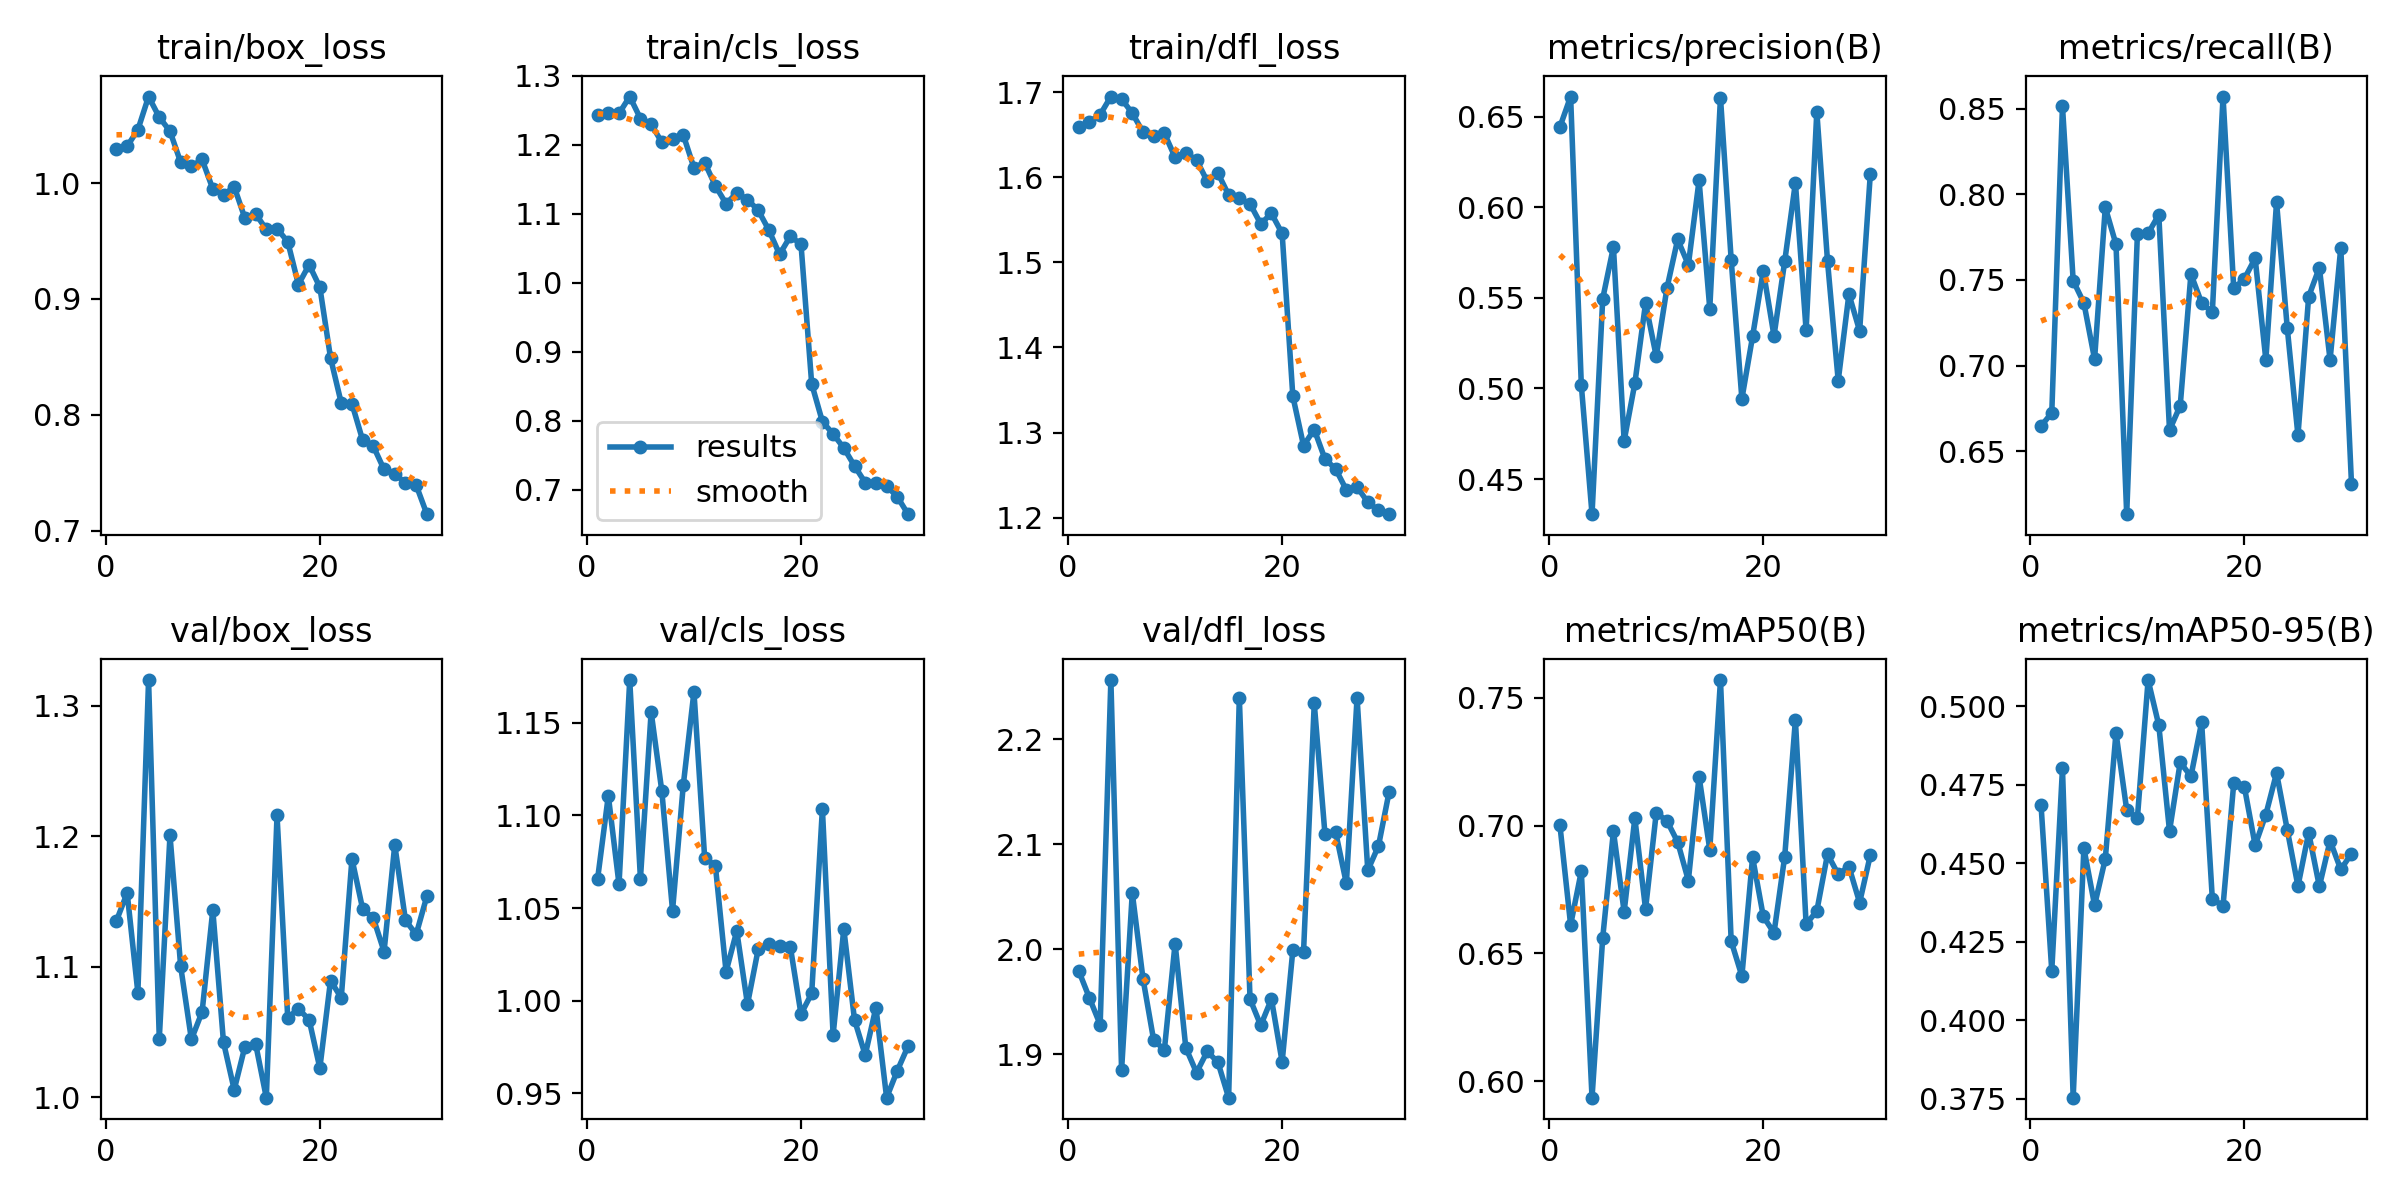

The table this chart was drawn from, first rows:
epoch, time, train/box_loss, train/cls_loss, train/dfl_loss, metrics/precision(B), metrics/recall(B), metrics/mAP50(B), metrics/mAP50-95(B), val/box_loss, val/cls_loss, val/dfl_loss, lr/pg0, lr/pg1, lr/pg2
1, 410.1, 1.029, 1.244, 1.659, 0.6443, 0.6648, 0.7002, 0.4685, 1.135, 1.066, 1.979, 0.0004742, 0.0004742, 0.0004742
2, 857.8, 1.032, 1.246, 1.665, 0.6611, 0.6724, 0.6612, 0.4158, 1.157, 1.111, 1.954, 0.0009192, 0.0009192, 0.0009192
3, 1327, 1.046, 1.245, 1.674, 0.5018, 0.8514, 0.6822, 0.4802, 1.08, 1.063, 1.928, 0.001333, 0.001333, 0.001333
4, 1807, 1.075, 1.27, 1.695, 0.4306, 0.7495, 0.5936, 0.3754, 1.32, 1.173, 2.256, 0.001288, 0.001288, 0.001288
5, 2240, 1.057, 1.238, 1.692, 0.5496, 0.7366, 0.6562, 0.4548, 1.045, 1.066, 1.885, 0.00124, 0.00124, 0.00124
6, 2505, 1.045, 1.23, 1.675, 0.5781, 0.7038, 0.6978, 0.4366, 1.201, 1.156, 2.054, 0.001193, 0.001193, 0.001193
7, 2759, 1.018, 1.204, 1.653, 0.4711, 0.7923, 0.6663, 0.4514, 1.1, 1.113, 1.972, 0.001146, 0.001146, 0.001146
8, 3013, 1.014, 1.209, 1.648, 0.5028, 0.7708, 0.7029, 0.4916, 1.044, 1.049, 1.913, 0.001099, 0.001099, 0.001099
9, 3265, 1.02, 1.214, 1.652, 0.547, 0.6134, 0.6674, 0.467, 1.065, 1.116, 1.905, 0.001052, 0.001052, 0.001052
10, 3518, 0.995, 1.167, 1.623, 0.5177, 0.7767, 0.705, 0.4645, 1.143, 1.167, 2.006, 0.001005, 0.001005, 0.001005
11, 3771, 0.9897, 1.174, 1.628, 0.5554, 0.7772, 0.7018, 0.5084, 1.042, 1.077, 1.906, 0.0009574, 0.0009574, 0.0009574
12, 4024, 0.9968, 1.141, 1.62, 0.5822, 0.788, 0.6936, 0.494, 1.006, 1.073, 1.883, 0.0009103, 0.0009103, 0.0009103
13, 4276, 0.9697, 1.115, 1.595, 0.5682, 0.6624, 0.6785, 0.4603, 1.039, 1.016, 1.903, 0.0008631, 0.0008631, 0.0008631
14, 4528, 0.9734, 1.13, 1.605, 0.6149, 0.6766, 0.7192, 0.4822, 1.041, 1.038, 1.893, 0.000816, 0.000816, 0.000816
15, 4783, 0.96, 1.121, 1.579, 0.5441, 0.7534, 0.6906, 0.4777, 0.9996, 0.9981, 1.859, 0.0007688, 0.0007688, 0.0007688
16, 5040, 0.9606, 1.105, 1.575, 0.6605, 0.7366, 0.7569, 0.4949, 1.216, 1.028, 2.24, 0.0007216, 0.0007216, 0.0007216
17, 5298, 0.9494, 1.076, 1.569, 0.5711, 0.7311, 0.6548, 0.4387, 1.061, 1.031, 1.953, 0.0006745, 0.0006745, 0.0006745
18, 5554, 0.9124, 1.041, 1.545, 0.4943, 0.857, 0.6412, 0.4364, 1.068, 1.03, 1.928, 0.0006273, 0.0006273, 0.0006273
19, 5811, 0.9295, 1.067, 1.557, 0.5287, 0.745, 0.6876, 0.4755, 1.059, 1.029, 1.953, 0.0005802, 0.0005802, 0.0005802
20, 6070, 0.9102, 1.056, 1.534, 0.565, 0.7508, 0.6645, 0.4742, 1.022, 0.9928, 1.893, 0.000533, 0.000533, 0.000533
21, 6325, 0.8491, 0.8533, 1.343, 0.529, 0.7627, 0.658, 0.4557, 1.089, 1.004, 1.999, 0.0004859, 0.0004859, 0.0004859
22, 6576, 0.8102, 0.7986, 1.285, 0.5701, 0.7034, 0.6878, 0.4655, 1.076, 1.104, 1.998, 0.0004387, 0.0004387, 0.0004387
23, 6845, 0.8095, 0.7806, 1.304, 0.6136, 0.7954, 0.7413, 0.4788, 1.183, 0.9815, 2.234, 0.0003915, 0.0003915, 0.0003915
24, 7111, 0.7781, 0.7604, 1.269, 0.5322, 0.722, 0.6615, 0.4607, 1.144, 1.039, 2.11, 0.0003444, 0.0003444, 0.0003444
25, 7376, 0.7728, 0.7343, 1.257, 0.6528, 0.6593, 0.6666, 0.4427, 1.137, 0.9896, 2.111, 0.0002972, 0.0002972, 0.0002972
26, 7642, 0.7528, 0.7101, 1.233, 0.5703, 0.7403, 0.6888, 0.4597, 1.112, 0.9707, 2.063, 0.0002501, 0.0002501, 0.0002501
27, 7905, 0.7491, 0.7097, 1.236, 0.5043, 0.7572, 0.6809, 0.4426, 1.193, 0.9963, 2.239, 0.0002029, 0.0002029, 0.0002029
28, 8161, 0.741, 0.7052, 1.218, 0.5521, 0.7034, 0.684, 0.4572, 1.135, 0.9477, 2.075, 0.0001558, 0.0001558, 0.0001558
29, 8418, 0.7392, 0.6895, 1.209, 0.5318, 0.7688, 0.6699, 0.4481, 1.125, 0.9623, 2.098, 0.0001086, 0.0001086, 0.0001086
30, 8682, 0.7142, 0.6643, 1.204, 0.6184, 0.6312, 0.6885, 0.4531, 1.154, 0.9754, 2.15, 6.1447e-05, 6.1447e-05, 6.1447e-05
